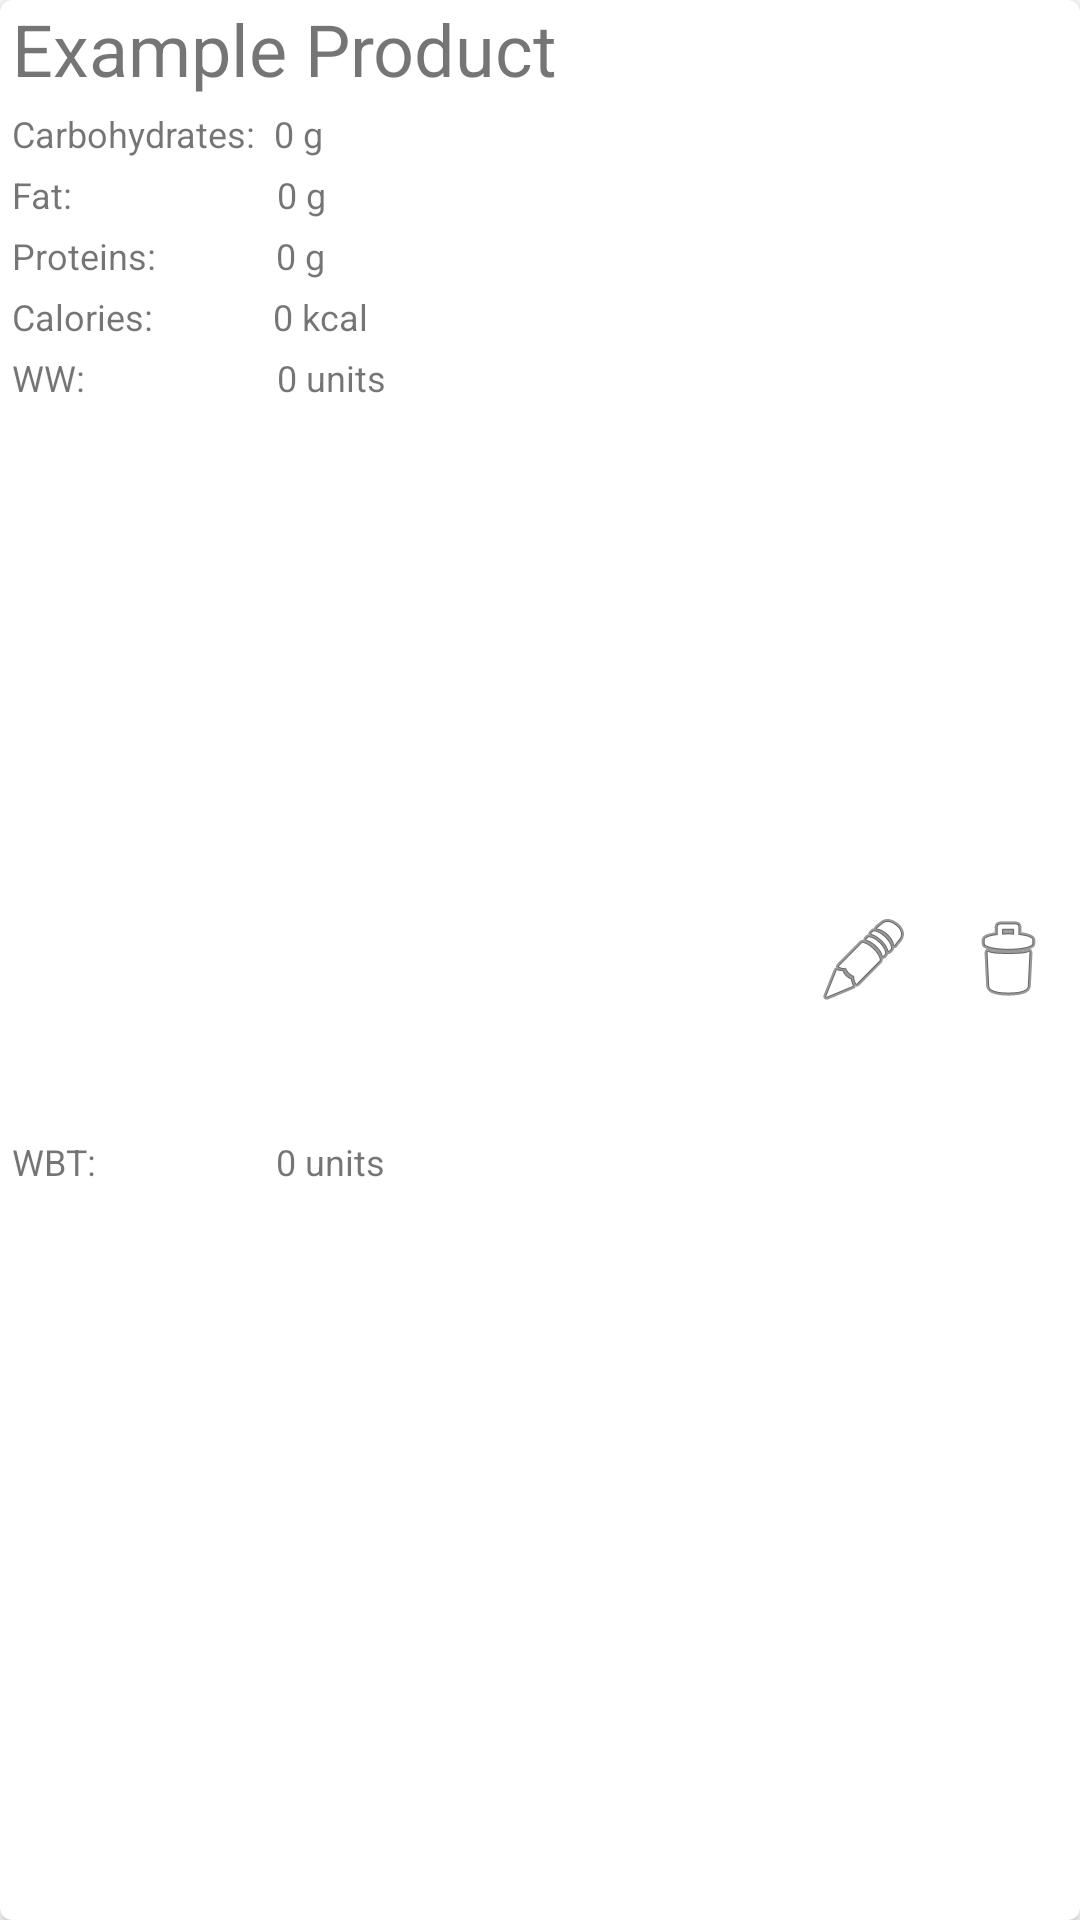

Android layout source for this screen:
<!-- AndroidManifest.xml: application theme Theme.DiabeticToolboxJetpack -->
<!-- res/layout/example_product_summary.xml -->
<?xml version="1.0" encoding="utf-8"?>
<androidx.cardview.widget.CardView
    xmlns:android="http://schemas.android.com/apk/res/android"
    xmlns:app="http://schemas.android.com/apk/res-auto"
    xmlns:tools="http://schemas.android.com/tools"
    android:layout_width="match_parent"
    android:layout_height="wrap_content"
    app:cardCornerRadius="4dp">


    <androidx.constraintlayout.widget.ConstraintLayout
        android:layout_width="match_parent"
        android:layout_height="match_parent">

        <TextView
            android:id="@+id/text_product_name"
            android:layout_width="wrap_content"
            android:layout_height="wrap_content"
            android:layout_marginStart="4dp"
            android:text="Example Product"
            android:textSize="24sp"
            app:layout_constraintStart_toStartOf="parent"
            app:layout_constraintTop_toTopOf="parent" />

        

        

        <ImageView
            android:id="@+id/image_edit_product"
            android:layout_width="wrap_content"
            android:layout_height="0dp"
            android:layout_marginTop="16dp"
            android:layout_marginEnd="16dp"
            android:layout_marginBottom="16dp"
            android:contentDescription="edit_meal_sign"
            app:layout_constraintBottom_toBottomOf="parent"
            app:layout_constraintEnd_toStartOf="@+id/exercise_example_image_delete"
            app:layout_constraintTop_toTopOf="parent"
            app:srcCompat="@android:drawable/ic_menu_edit" />

        <ImageView
            android:id="@+id/exercise_example_image_delete"
            android:layout_width="wrap_content"
            android:layout_height="0dp"
            android:layout_marginTop="16dp"
            android:layout_marginEnd="8dp"
            android:layout_marginBottom="16dp"
            android:contentDescription="delete_meal_sign"
            app:layout_constraintBottom_toBottomOf="parent"
            app:layout_constraintEnd_toEndOf="parent"
            app:layout_constraintTop_toTopOf="parent"
            app:layout_constraintVertical_bias="1.0"
            app:srcCompat="@android:drawable/ic_menu_delete" />

        <TextView
            android:id="@+id/text_product_carbs"
            android:layout_width="wrap_content"
            android:layout_height="wrap_content"
            android:layout_marginStart="4dp"
            android:layout_marginTop="4dp"
            android:text="@string/macro_carbs"
            android:textSize="12sp"
            app:layout_constraintStart_toStartOf="parent"
            app:layout_constraintTop_toBottomOf="@+id/text_product_name" />

        <TextView
            android:id="@+id/text_product_fat"
            android:layout_width="wrap_content"
            android:layout_height="wrap_content"
            android:layout_marginStart="4dp"
            android:layout_marginTop="4dp"
            android:text="@string/macro_fat"
            android:textSize="12sp"
            app:layout_constraintStart_toStartOf="parent"
            app:layout_constraintTop_toBottomOf="@+id/text_product_carbs" />

        <TextView
            android:id="@+id/text_product_proteins"
            android:layout_width="wrap_content"
            android:layout_height="wrap_content"
            android:layout_marginStart="4dp"
            android:layout_marginTop="4dp"
            android:text="@string/macro_proteins"
            android:textSize="12sp"
            app:layout_constraintStart_toStartOf="parent"
            app:layout_constraintTop_toBottomOf="@+id/text_product_fat" />

        <TextView
            android:id="@+id/text_product_calories"
            android:layout_width="wrap_content"
            android:layout_height="wrap_content"
            android:layout_marginStart="4dp"
            android:layout_marginTop="4dp"
            android:text="@string/macro_calories"
            android:textSize="12sp"
            app:layout_constraintStart_toStartOf="parent"
            app:layout_constraintTop_toBottomOf="@+id/text_product_proteins" />

        <TextView
            android:id="@+id/text_product_carbs_value"
            android:layout_width="wrap_content"
            android:layout_height="wrap_content"
            android:layout_marginStart="6dp"
            android:text="@string/common_value_gram"
            android:textSize="12sp"
            app:layout_constraintBaseline_toBaselineOf="@+id/text_product_carbs"
            app:layout_constraintStart_toEndOf="@+id/text_product_carbs" />

        <TextView
            android:id="@+id/text_product_fat_value"
            android:layout_width="wrap_content"
            android:layout_height="wrap_content"
            android:layout_marginStart="68dp"
            android:text="@string/common_value_gram"
            android:textSize="12sp"
            app:layout_constraintBaseline_toBaselineOf="@+id/text_product_fat"
            app:layout_constraintStart_toEndOf="@+id/text_product_fat" />

        <TextView
            android:id="@+id/text_product_proteins_value"
            android:layout_width="wrap_content"
            android:layout_height="wrap_content"
            android:layout_marginStart="40dp"
            android:text="@string/common_value_gram"
            android:textSize="12sp"
            app:layout_constraintBaseline_toBaselineOf="@+id/text_product_proteins"
            app:layout_constraintStart_toEndOf="@+id/text_product_proteins" />

        <TextView
            android:id="@+id/text_product_calories_value"
            android:layout_width="wrap_content"
            android:layout_height="wrap_content"
            android:layout_marginStart="40dp"
            android:text="@string/common_value_kcal"
            android:textSize="12sp"
            app:layout_constraintBaseline_toBaselineOf="@+id/text_product_calories"
            app:layout_constraintStart_toEndOf="@+id/text_product_calories" />

        <TextView
            android:id="@+id/text_product_carbs_exchanger"
            android:layout_width="wrap_content"
            android:layout_height="wrap_content"
            android:layout_marginStart="4dp"
            android:layout_marginTop="4dp"
            android:text="@string/macro_carbs_exchanger"
            android:textSize="12sp"
            app:layout_constraintStart_toStartOf="parent"
            app:layout_constraintTop_toBottomOf="@+id/text_product_calories" />

        <TextView
            android:id="@+id/text_product_fat_exchanger"
            android:layout_width="wrap_content"
            android:layout_height="wrap_content"
            android:layout_marginStart="4dp"
            android:layout_marginTop="4dp"
            android:layout_marginBottom="4dp"
            android:text="@string/macro_fat_exchanger"
            android:textSize="12sp"
            app:layout_constraintBottom_toBottomOf="parent"
            app:layout_constraintStart_toStartOf="parent"
            app:layout_constraintTop_toBottomOf="@+id/text_product_carbs_exchanger" />

        <TextView
            android:id="@+id/text_product_carbs_exchanger_value"
            android:layout_width="wrap_content"
            android:layout_height="wrap_content"
            android:layout_marginStart="64dp"
            android:text="@string/common_value_units"
            android:textSize="12sp"
            app:layout_constraintBaseline_toBaselineOf="@+id/text_product_carbs_exchanger"
            app:layout_constraintStart_toEndOf="@+id/text_product_carbs_exchanger" />

        <TextView
            android:id="@+id/text_product_fat_exchanger_value"
            android:layout_width="wrap_content"
            android:layout_height="wrap_content"
            android:layout_marginStart="60dp"
            android:text="@string/common_value_units"
            android:textSize="12sp"
            app:layout_constraintBaseline_toBaselineOf="@+id/text_product_fat_exchanger"
            app:layout_constraintStart_toEndOf="@+id/text_product_fat_exchanger" />

    </androidx.constraintlayout.widget.ConstraintLayout>
</androidx.cardview.widget.CardView>
<!-- resources referenced by this layout -->
<resources>
  <string name="common_value_gram">0 g </string>
  <string name="common_value_kcal">0 kcal </string>
  <string name="common_value_units">0 units </string>
  <string name="macro_calories">Calories:</string>
  <string name="macro_carbs">Carbohydrates: </string>
  <string name="macro_carbs_exchanger">WW: </string>
  <string name="macro_fat">Fat: </string>
  <string name="macro_fat_exchanger">WBT: </string>
  <string name="macro_proteins">Proteins: </string>
  <style name="Theme.DiabeticToolboxJetpack" parent="Theme.MaterialComponents.DayNight.NoActionBar">
          
          <item name="colorPrimary">@color/purple_500</item>
          <item name="colorPrimaryVariant">@color/purple_700</item>
          <item name="colorOnPrimary">@color/white</item>
          
          <item name="colorSecondary">@color/teal_200</item>
          <item name="colorSecondaryVariant">@color/teal_700</item>
          <item name="colorOnSecondary">@color/black</item>
          
          <item name="android:statusBarColor" tools:targetApi="l">?attr/colorPrimaryVariant</item>
          
      </style>
  <!-- not gathered from this repository: default colours our renderer supplied (Android Studio template values) -->
  <color name="purple_500">#FF6200EE</color>
  <color name="purple_700">#FF3700B3</color>
  <color name="teal_200">#FF03DAC5</color>
  <color name="teal_700">#FF018786</color>
  <color name="black">#FF000000</color>
  <color name="white">#FFFFFFFF</color>
</resources>
